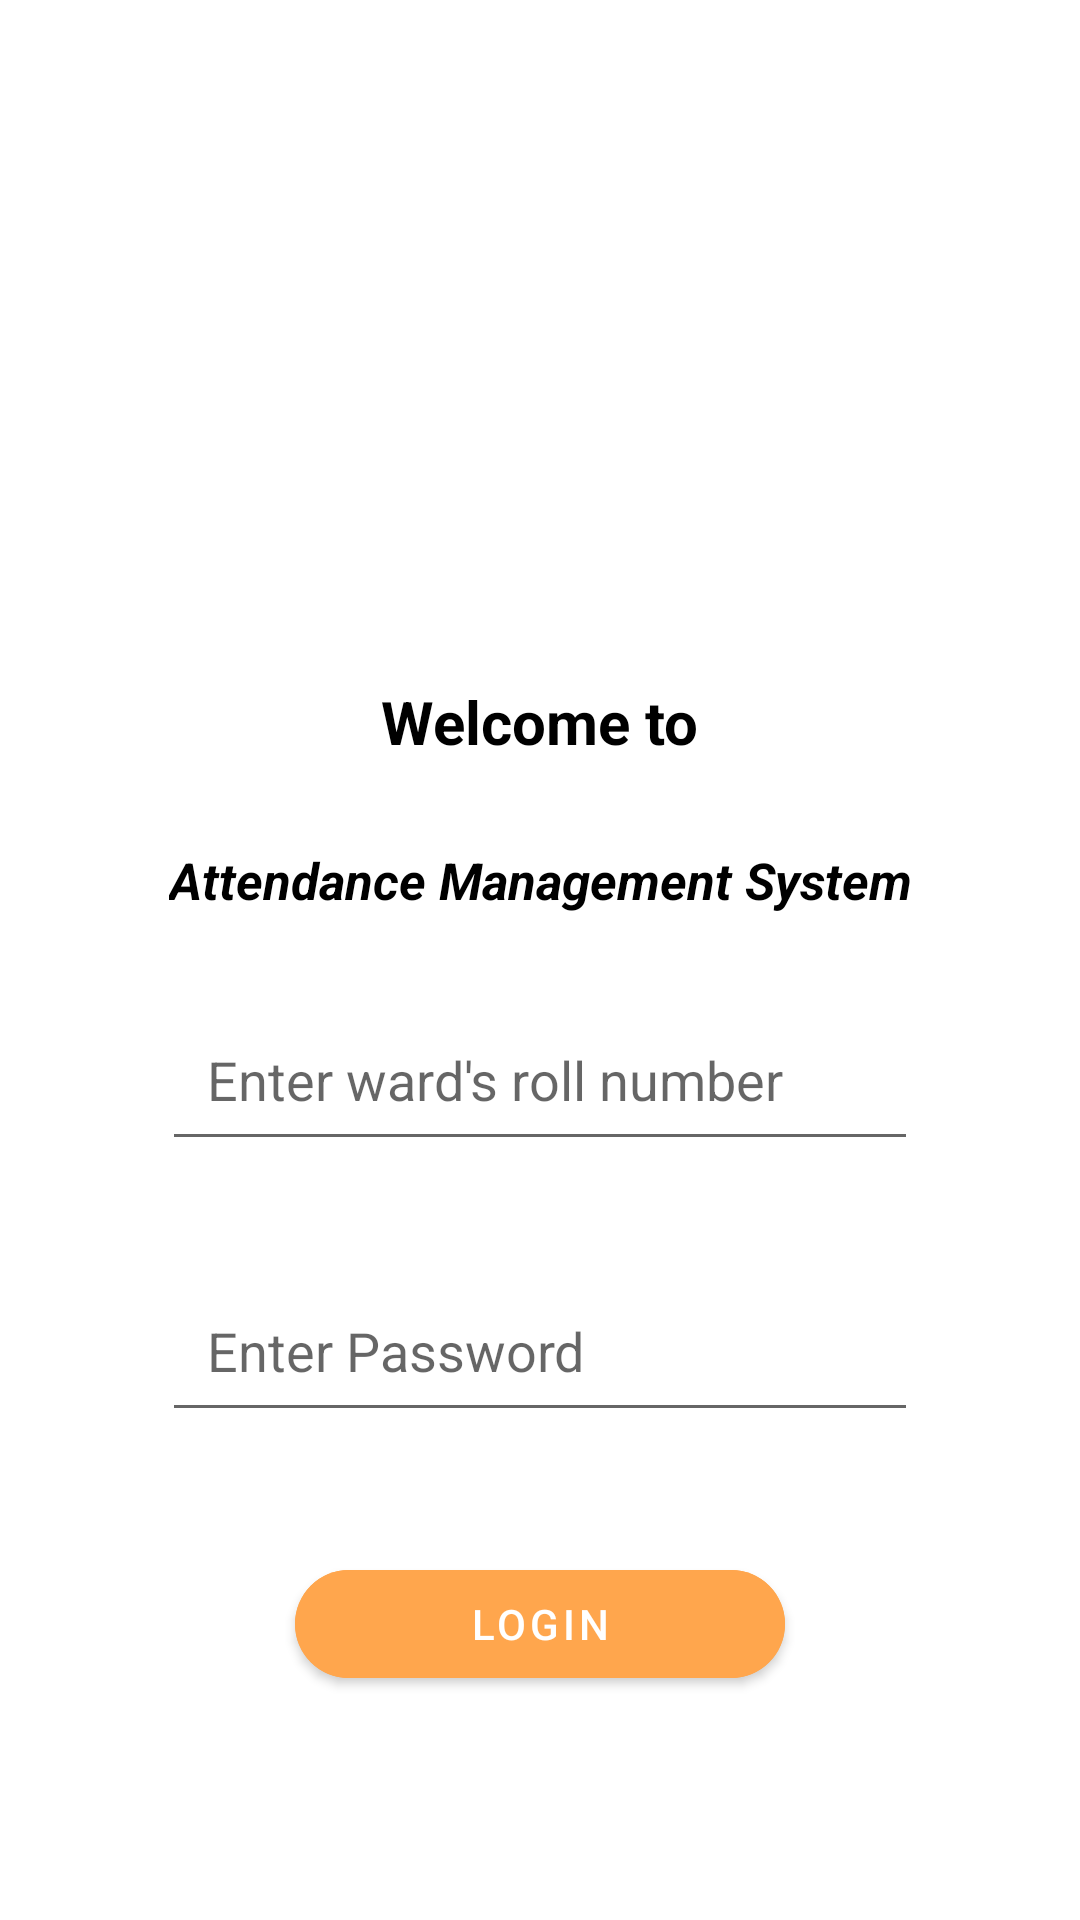

Produce the Android XML layout that renders to this screen, including the resource entries it uses.
<!-- AndroidManifest.xml: application theme Theme.CA_3 -->
<!-- res/layout/activity_parent_login.xml -->
<?xml version="1.0" encoding="utf-8"?>
<androidx.constraintlayout.widget.ConstraintLayout xmlns:android="http://schemas.android.com/apk/res/android"
    xmlns:app="http://schemas.android.com/apk/res-auto"
    xmlns:tools="http://schemas.android.com/tools"
    android:layout_width="match_parent"
    android:layout_height="match_parent"
    tools:context=".ParentLogin">

    <ImageView
        android:id="@+id/imageView2"
        android:layout_width="255dp"
        android:layout_height="131dp"
        android:layout_marginTop="60dp"
        app:layout_constraintEnd_toEndOf="parent"
        app:layout_constraintStart_toStartOf="parent"
        app:layout_constraintTop_toTopOf="parent"
        app:srcCompat="@drawable/lpu_logo_png_6" />

    <TextView
        android:id="@+id/textView4"
        android:layout_width="wrap_content"
        android:layout_height="wrap_content"
        android:layout_marginTop="36dp"
        android:text="Welcome to"
        android:textColor="@color/black"
        android:textSize="20dp"
        android:textStyle="bold"
        app:layout_constraintEnd_toEndOf="parent"
        app:layout_constraintStart_toStartOf="parent"
        app:layout_constraintTop_toBottomOf="@+id/imageView2" />

    <TextView
        android:id="@+id/textView5"
        android:layout_width="wrap_content"
        android:layout_height="wrap_content"
        android:layout_marginTop="28dp"
        android:text="Attendance Management System"
        android:textColor="@color/black"
        android:textSize="17dp"
        android:textStyle="italic|bold"
        app:layout_constraintEnd_toEndOf="parent"
        app:layout_constraintStart_toStartOf="parent"
        app:layout_constraintTop_toBottomOf="@+id/textView4" />

    <EditText
        android:id="@+id/roll_no"
        android:layout_width="wrap_content"
        android:layout_height="wrap_content"
        android:layout_marginTop="28dp"
        android:ems="12"
        android:hint="Enter ward's roll number"
        android:inputType="number"
        android:padding="15dp"
        app:layout_constraintEnd_toEndOf="parent"
        app:layout_constraintStart_toStartOf="parent"
        app:layout_constraintTop_toBottomOf="@+id/textView5" />

    <EditText
        android:id="@+id/passwd"
        android:layout_width="wrap_content"
        android:layout_height="wrap_content"
        android:layout_marginTop="36dp"
        android:ems="12"
        android:hint="Enter Password"
        android:inputType="textPassword"
        android:padding="15dp"
        app:layout_constraintEnd_toEndOf="parent"
        app:layout_constraintStart_toStartOf="parent"
        app:layout_constraintTop_toBottomOf="@+id/roll_no" />

    <com.google.android.material.button.MaterialButton
        android:id="@+id/login"
        android:layout_width="wrap_content"
        android:layout_height="wrap_content"
        android:layout_marginTop="40dp"
        android:backgroundTint="#ffa64d"
        android:ems="10"
        android:text="Login"
        app:cornerRadius="50dp"
        app:layout_constraintEnd_toEndOf="parent"
        app:layout_constraintStart_toStartOf="parent"
        app:layout_constraintTop_toBottomOf="@+id/passwd" />

</androidx.constraintlayout.widget.ConstraintLayout>
<!-- resources referenced by this layout -->
<resources>
  <style name="Theme.CA_3" parent="Theme.MaterialComponents.DayNight.DarkActionBar">
          
          <item name="colorPrimary">@color/purple_500</item>
          <item name="colorPrimaryVariant">@color/purple_700</item>
          <item name="colorOnPrimary">@color/white</item>
          
          <item name="colorSecondary">@color/teal_200</item>
          <item name="colorSecondaryVariant">@color/teal_700</item>
          <item name="colorOnSecondary">@color/black</item>
          
          <item name="android:statusBarColor">?attr/colorPrimaryVariant</item>
          
      </style>
  <!-- not gathered from this repository: default colours our renderer supplied (Android Studio template values) -->
  <color name="purple_500">#FF6200EE</color>
  <color name="purple_700">#FF3700B3</color>
  <color name="teal_200">#FF03DAC5</color>
  <color name="teal_700">#FF018786</color>
  <color name="black">#FF000000</color>
  <color name="white">#FFFFFFFF</color>
</resources>
